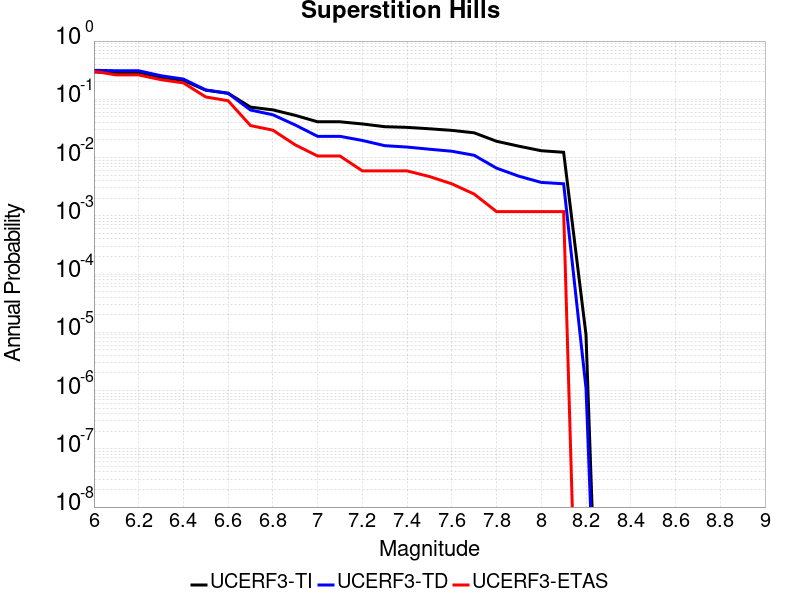

The data file committed next to this chart (first rows):
Magnitude, UCERF3-TI Prob, UCERF3-TD Prob, UCERF3-ETAS Prob
6.0, 0.2945, 0.3149, 0.3034
6.1, 0.2893, 0.3092, 0.2621
6.2, 0.2893, 0.3092, 0.2621
6.3, 0.2392, 0.2538, 0.2172
6.4, 0.211, 0.2225, 0.1913
6.5, 0.1434, 0.1449, 0.1098
6.6, 0.1271, 0.1268, 0.09445
6.7, 0.07341, 0.06548, 0.03542
6.8, 0.06588, 0.05427, 0.02952
6.9, 0.05303, 0.03622, 0.01653
7.0, 0.04111, 0.02316, 0.01063
7.1, 0.04111, 0.02316, 0.01063
7.2, 0.03775, 0.01967, 0.005903
7.3, 0.03388, 0.016, 0.005903
7.4, 0.033, 0.01515, 0.005903
7.5, 0.0312, 0.01391, 0.004723
7.6, 0.0293, 0.01284, 0.003542
7.7, 0.02659, 0.01095, 0.002361
7.8, 0.01905, 0.006581, 0.001181
7.9, 0.01567, 0.004787, 0.001181
8.0, 0.0131, 0.003745, 0.001181
8.1, 0.01232, 0.003549, 0.001181
8.2, 8.9675805E-6, 1.1079546E-6, 0.0
